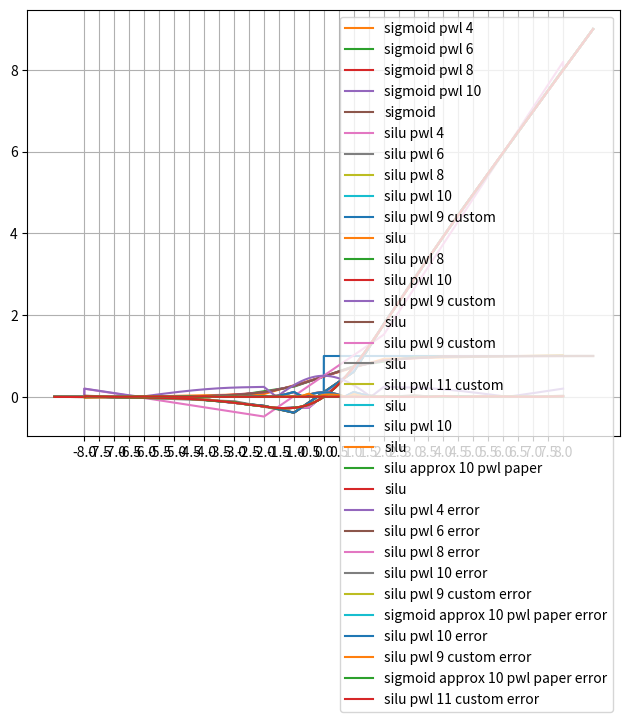

Write Python code to recreate this figure.
import numpy as np
import scipy
import matplotlib.pyplot as plt
import time
from itertools import accumulate


def sigmoid(x):
    return 1 / (1 + np.exp(-x))


def silu(x):
    return x * sigmoid(x)

def sigmoid_approx_10_pwl_paper(x):
    y = np.zeros_like(x)  # Create an array of zeros with the same shape as x

    # Define logical conditions for each range
    condition1 = x <= -8
    condition2 = np.logical_and(-8 < x, x <= -4.5)
    condition3 = np.logical_and(-4.5 < x, x <= -3)
    condition4 = np.logical_and(-3 < x, x <= -2)
    condition5 = np.logical_and(-2 < x, x <= -1)
    condition6 = np.logical_and(-1 < x, x <= 1)
    condition7 = np.logical_and(1 < x, x <= 2)
    condition8 = np.logical_and(2 < x, x <= 3)
    condition9 = np.logical_and(3 < x, x <= 4.5)
    condition10 = np.logical_and(4.5 < x, x <= 8)
    condition11 = x > 8

    # Apply the piecewise linear approximation using the conditions
    y[condition1] = 0.
    y[condition2] = 0.00252 * x[condition2] + 0.01875
    y[condition3] = 0.02367 * x[condition3] + 0.11397
    y[condition4] = 0.06975 * x[condition4] + 0.25219
    y[condition5] = 0.14841 * x[condition5] + 0.40951
    y[condition6] = 0.2389 * x[condition6] + 0.5
    y[condition7] = 0.1481 * x[condition7] + 0.59049
    y[condition8] = 0.06975 * x[condition8] + 0.74781
    y[condition9] = 0.02367 * x[condition9] + 0.88603
    y[condition10] = 0.00252 * x[condition10] + 0.98125
    y[condition11] = 1.

    return y

def silu_approx_10_pwl_paper(x):
    return x * sigmoid_approx_10_pwl_paper(x)

def matrix_row_generator(x, list_of_piecewise_points):
    vector = [1.] + [max(x - b, 0) for b in list_of_piecewise_points][:-1]
    return np.array(vector)

def piece_wise_linear_function_estimator(original_function, num_of_points, list_of_piecewise_points):
    min_x = list_of_piecewise_points[0]
    max_x = list_of_piecewise_points[-1]
    x = np.linspace(min_x, max_x, num_of_points)
    y = np.transpose(original_function(x))
    A = np.array([matrix_row_generator(x_i, list_of_piecewise_points) for x_i in x])
    piecewise_function_variables = []
    # print(x)
    # print(A)
    # print(A.shape)
    # print(A.T @ A)

    # Should not be used as A.T @ A can sometimes be singular and not invertible
    # beta = np.linalg.inv(A.T @ A) @ A.T @ y
    # print(beta)

    beta2 = scipy.linalg.lstsq(A, y)[0]
    # print(beta2)

    pseudo_inverse = np.linalg.pinv(A.T @ A)
    beta3 = pseudo_inverse @ A.T @ y
    # print(beta3)

    shift_variables = list(accumulate(beta2[1:]))
    for i in range(len(list_of_piecewise_points)-1):
        shift = shift_variables[i]
        bias = beta2[0] - sum([beta2[j+1] * list_of_piecewise_points[j] for j in range(i + 1)])
        piecewise_function_variables.append((shift, bias))
    # print('piecewise_function_variables')
    # print(piecewise_function_variables)
    return beta2, piecewise_function_variables


def piecewise_linear_function_constructor(piecewise_function_variables, list_of_piecewise_points):
    def piecewise_linear_function(x):
        for i in range(len(list_of_piecewise_points)-1):
            if x <= list_of_piecewise_points[i+1]:
                return piecewise_function_variables[i][0] * x + piecewise_function_variables[i][1]
    return piecewise_linear_function


# constructs a vectorized piecewise linear function
# piecewise_function_variables is a list of tuples of the form (slope, bias) length m
# list_of_piecewise_points is a list of points of length m + 1
# is_sigmoid is a boolean that determines whether the last function is a sigmoid or silu
def piecewise_linear_function_constructor_vectorized(piecewise_function_variables, list_of_piecewise_points, is_sigmoid=True):
    def piecewise_linear_function(x):
        conditions = []
        functions = []
        for i in range(len(list_of_piecewise_points)):
            if i == 0:
                functions.append(0.0)
                conditions.append(x <= list_of_piecewise_points[i])
            elif i == len(list_of_piecewise_points) - 1:
                conditions.append(np.logical_and(x > list_of_piecewise_points[i - 1], x <= list_of_piecewise_points[i]))
                conditions.append(x > list_of_piecewise_points[i])

                functions.append(
                    lambda x: piecewise_function_variables[i - 1][0] * x + piecewise_function_variables[i - 1][1])
                if is_sigmoid:
                    functions.append(1.0)
                else: # is silu
                    functions.append(lambda x: x)
            else:
                functions.append(lambda x, i=i: piecewise_function_variables[i-1][0] * x + piecewise_function_variables[i-1][1])
                conditions.append(np.logical_and(x > list_of_piecewise_points[i-1], x <= list_of_piecewise_points[i]))

        # conditions = np.logical_or.reduce(conditions)

        return np.piecewise(x, conditions, functions)

    return piecewise_linear_function


# combines the piecewise linear function estimator and the piecewise linear function constructor
def combined_function_generator(original_function, piecewise_points, number_of_points, is_sigmoid=True):
    beta, piecewise_function_variables = piece_wise_linear_function_estimator(original_function, number_of_points, piecewise_points)
    return piecewise_linear_function_constructor_vectorized(piecewise_function_variables, piecewise_points, is_sigmoid)

if __name__ == '__main__':

    x = np.linspace(-9, 9, 18000 + 1)

    conditions = []
    functions = []
    functions.append(0)
    functions.append(1)
    conditions.append(x < 0)
    conditions.append(x >= 0)


    test_y = np.piecewise(x, conditions, functions)

    plt.plot(x, test_y)
    plt.show()



    sigmoid_p4_points = [-8, -2, 2, 8]
    sigmoid_p4_beta2, sigmoid_p4_piecewise_function_variables = piece_wise_linear_function_estimator(sigmoid, 16000 + 1, sigmoid_p4_points)

    sigmoid_pwl_4 = piecewise_linear_function_constructor_vectorized(sigmoid_p4_piecewise_function_variables, sigmoid_p4_points)

    sigmoid_p6_points = [-8, -3, -1, 1, 3, 8]
    sigmoid_p6_beta2, sigmoid_p6_piecewise_function_variables = piece_wise_linear_function_estimator(sigmoid, 16000 + 1, sigmoid_p6_points)

    sigmoid_pwl_6 = piecewise_linear_function_constructor_vectorized(sigmoid_p6_piecewise_function_variables, sigmoid_p6_points)

    sigmoid_p8_points = [-8, -4, -2, -1, 1, 2, 4, 8]
    sigmoid_p8_beta2, sigmoid_p8_piecewise_function_variables = piece_wise_linear_function_estimator(sigmoid, 16000 + 1, sigmoid_p8_points)

    sigmoid_pwl_8 = piecewise_linear_function_constructor_vectorized(sigmoid_p8_piecewise_function_variables, sigmoid_p8_points)

    sigmoid_p10_points = [-8, -4.5, -3, -2, -1, 1, 2, 3, 4.5, 8]

    sigmoid_p10_beta2, sigmoid_p10_piecewise_function_variables = piece_wise_linear_function_estimator(sigmoid, 16000 + 1, sigmoid_p10_points)

    sigmoid_pwl_10 = piecewise_linear_function_constructor_vectorized(sigmoid_p10_piecewise_function_variables, sigmoid_p10_points)




    piece_wise_linear_function_estimator(sigmoid, 16000 + 1,[-8, -4.5, -3, -2.5, -2, -1.5, -1, 1, 1.5, 2, 2.5, 3, 4.5, 8])

    piece_wise_linear_function_estimator(silu, 16000 + 1,[-8, -4.5, -3, -2.5, -2, -1.5, -1, 1, 1.5, 2, 2.5, 3, 4.5, 8])

    # plot the piecewise linear functions
    plt.plot(x, sigmoid_pwl_4(x), label='sigmoid pwl 4')
    plt.plot(x, sigmoid_pwl_6(x), label='sigmoid pwl 6')
    plt.plot(x, sigmoid_pwl_8(x), label='sigmoid pwl 8')
    plt.plot(x, sigmoid_pwl_10(x), label='sigmoid pwl 10')
    plt.plot(x, sigmoid(x), label='sigmoid')
    plt.legend()
    plt.show()

    # do this for silu
    silu_p4_points = [-8, -2, 2, 8]
    silu_pwl_4 = combined_function_generator(silu, silu_p4_points, 16000 + 1, False)

    silu_p6_points = [-8, -3, -1, 1, 3, 8]
    silu_pwl_6 = combined_function_generator(silu, silu_p6_points, 16000 + 1, False)

    silu_p8_points = [-8, -4, -2, -1, 1, 2, 4, 8]
    silu_pwl_8 = combined_function_generator(silu, silu_p8_points, 16000 + 1, False)

    silu_p10_points = [-8, -4.5, -3, -2, -1, 1, 2, 3, 4.5, 8]
    silu_pwl_10 = combined_function_generator(silu, silu_p10_points, 16000 + 1, False)

    silu_p9_custom_points = [-8, -4, -1.5, -1, -0.5, 1, 1.5, 4, 8]
    silu_pwl_9_custom = combined_function_generator(silu, silu_p9_custom_points, 16000 + 1, False)

    silu_p11_custom_points = [-8, -4, -1.5, -1, -0.5, 0.0, 0.5, 1, 1.5, 4, 8]
    silu_pwl_11_custom = combined_function_generator(silu, silu_p11_custom_points, 16000 + 1, False)

    # plot the piecewise linear functions
    plt.plot(x, silu_pwl_4(x), label='silu pwl 4')
    plt.plot(x, silu_pwl_6(x), label='silu pwl 6')
    plt.plot(x, silu_pwl_8(x), label='silu pwl 8')
    plt.plot(x, silu_pwl_10(x), label='silu pwl 10')
    plt.plot(x, silu_pwl_9_custom(x), label='silu pwl 9 custom')
    plt.plot(x, silu(x), label='silu')
    plt.legend()
    plt.show()

    plt.plot(x, silu_pwl_8(x), label='silu pwl 8')
    plt.plot(x, silu_pwl_10(x), label='silu pwl 10')
    plt.plot(x, silu_pwl_9_custom(x), label='silu pwl 9 custom')
    plt.plot(x, silu(x), label='silu')
    plt.legend()
    plt.show()

    plt.rcParams["figure.figsize"] = (20, 10)
    plt.plot(x, silu_pwl_9_custom(x), label='silu pwl 9 custom')
    plt.plot(x, silu(x), label='silu')
    plt.xticks(np.arange(-9, 9.5, 0.5))
    plt.grid(True)
    plt.tight_layout()
    # make image a lot larger

    plt.legend()
    plt.show()

    plt.plot(x, silu_pwl_11_custom(x), label='silu pwl 11 custom')
    plt.plot(x, silu(x), label='silu')
    plt.legend()
    plt.show()


    plt.plot(x, silu_pwl_10(x), label='silu pwl 10')
    plt.plot(x, silu(x), label='silu')
    plt.legend()
    plt.show()

    plt.plot(x, silu_approx_10_pwl_paper(x), label='silu approx 10 pwl paper')
    plt.plot(x, silu(x), label='silu')
    plt.legend()
    plt.show()

    # compute error of silu approximations
    x_high_precision = np.linspace(-8, 8, 160000 + 1)
    silu_pwl_4_error = np.abs(silu_pwl_4(x_high_precision) - silu(x_high_precision))
    silu_pwl_6_error = np.abs(silu_pwl_6(x_high_precision) - silu(x_high_precision))
    silu_pwl_8_error = np.abs(silu_pwl_8(x_high_precision) - silu(x_high_precision))
    silu_pwl_10_error = np.abs(silu_pwl_10(x_high_precision) - silu(x_high_precision))
    silu_pwl_9_custom_error = np.abs(silu_pwl_9_custom(x_high_precision) - silu(x_high_precision))
    silu_pwl_11_custom_error = np.abs(silu_pwl_11_custom(x_high_precision) - silu(x_high_precision))
    sigmoid_approx_10_pwl_paper_error = np.abs(silu_approx_10_pwl_paper(x_high_precision) - silu(x_high_precision))


    #
    # silu_pwl_4_error = np.abs(silu_pwl_4(x) - silu(x))
    # silu_pwl_6_error = np.abs(silu_pwl_6(x) - silu(x))
    # silu_pwl_8_error = np.abs(silu_pwl_8(x) - silu(x))
    # silu_pwl_10_error = np.abs(silu_pwl_10(x) - silu(x))
    # silu_pwl_9_custom_error = np.abs(silu_pwl_9_custom(x) - silu(x))

    # plot the errors
    plt.plot(x_high_precision, silu_pwl_4_error, label='silu pwl 4 error')
    plt.plot(x_high_precision, silu_pwl_6_error, label='silu pwl 6 error')
    plt.plot(x_high_precision, silu_pwl_8_error, label='silu pwl 8 error')
    plt.plot(x_high_precision, silu_pwl_10_error, label='silu pwl 10 error')
    plt.plot(x_high_precision, silu_pwl_9_custom_error, label='silu pwl 9 custom error')
    plt.plot(x_high_precision, sigmoid_approx_10_pwl_paper_error, label='sigmoid approx 10 pwl paper error')
    plt.legend()
    plt.show()

    # plot the errors

    plt.plot(x_high_precision, silu_pwl_10_error, label='silu pwl 10 error')
    plt.plot(x_high_precision, silu_pwl_9_custom_error, label='silu pwl 9 custom error')
    plt.plot(x_high_precision, sigmoid_approx_10_pwl_paper_error, label='sigmoid approx 10 pwl paper error')
    plt.plot(x_high_precision, silu_pwl_11_custom_error, label='silu pwl 11 custom error')
    plt.xticks(np.arange(-8, 8.5, 0.5))
    plt.grid(True)
    plt.legend()
    plt.show()


    # print the max and average errors
    print('interval [-8, 8], 160001 points, interval 0.0001')
    print('silu pwl 4 max error: ', np.max(silu_pwl_4_error))
    print('silu pwl 4 average error: ', np.average(silu_pwl_4_error))
    print('silu pwl 6 max error: ', np.max(silu_pwl_6_error))
    print('silu pwl 6 average error: ', np.average(silu_pwl_6_error))
    print('silu pwl 8 max error: ', np.max(silu_pwl_8_error))
    print('silu pwl 8 average error: ', np.average(silu_pwl_8_error))
    print('silu pwl 10 max error: ', np.max(silu_pwl_10_error))
    print('silu pwl 10 average error: ', np.average(silu_pwl_10_error))
    print('silu pwl 9 custom max error: ', np.max(silu_pwl_9_custom_error))
    print('silu pwl 9 custom average error: ', np.average(silu_pwl_9_custom_error))
    print('silu pwl 11 custom max error: ', np.max(silu_pwl_11_custom_error))
    print('silu pwl 11 custom average error: ', np.average(silu_pwl_11_custom_error))
    print('silu pwl 10 sigmoid * x max error: ', np.max(sigmoid_approx_10_pwl_paper_error))
    print('silu pwl 10 sigmoid * x average error: ', np.average(sigmoid_approx_10_pwl_paper_error))

